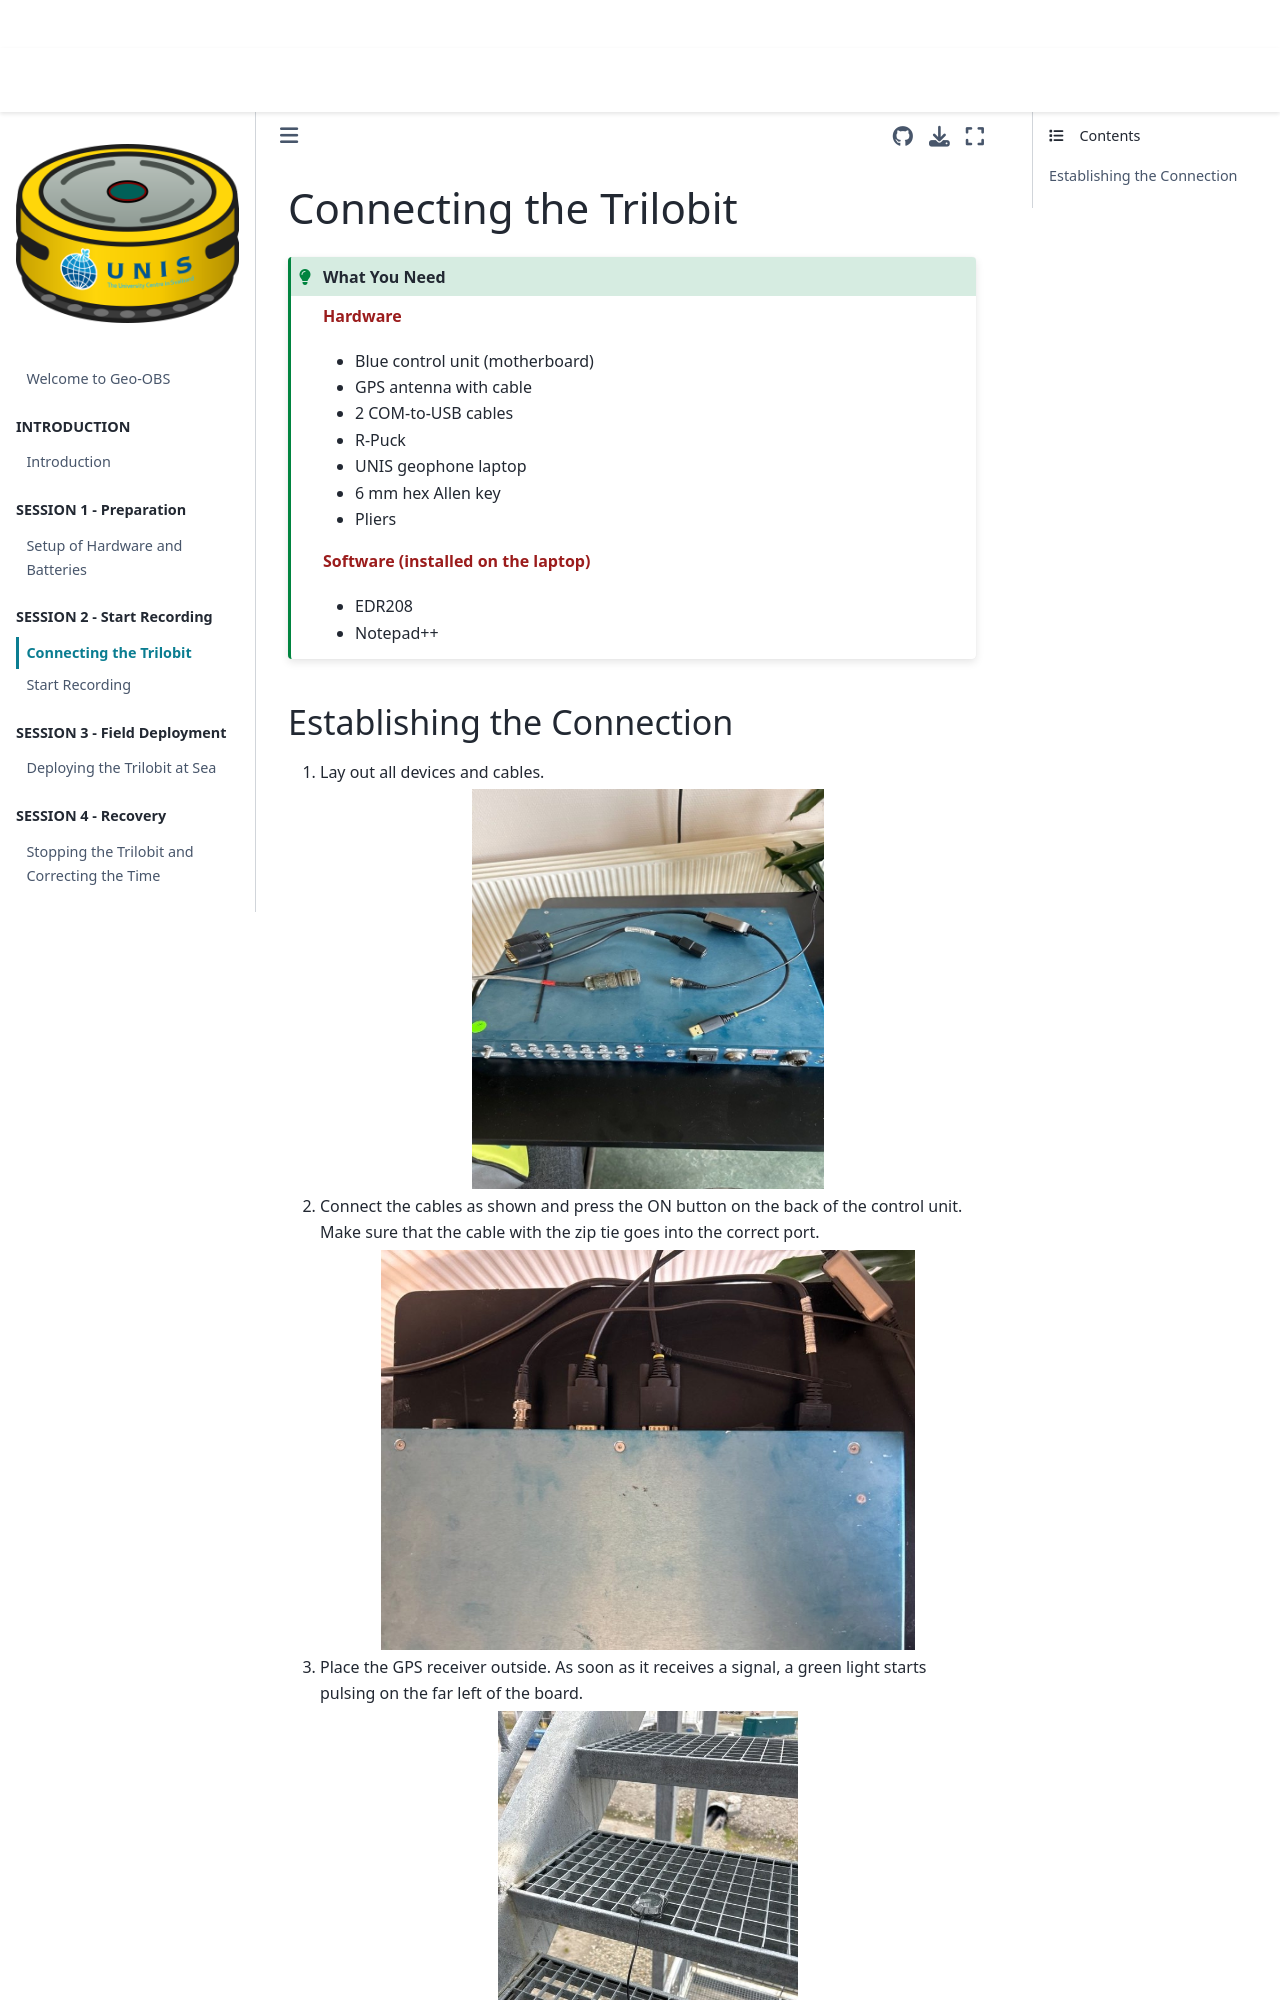

repository: JoshiReh/Geo-OBS · page: content/chapters/04_deployment.html · generator: jekyll

(04_deployment)=
# Connecting the Trilobit

```{admonition} What You Need
:class: tip
**Hardware**

- Blue control unit (motherboard)
- GPS antenna with cable
- 2 COM-to-USB cables
- R-Puck
- UNIS geophone laptop
- 6 mm hex Allen key
- Pliers

**Software (installed on the laptop)**

- EDR208
- Notepad++
```
